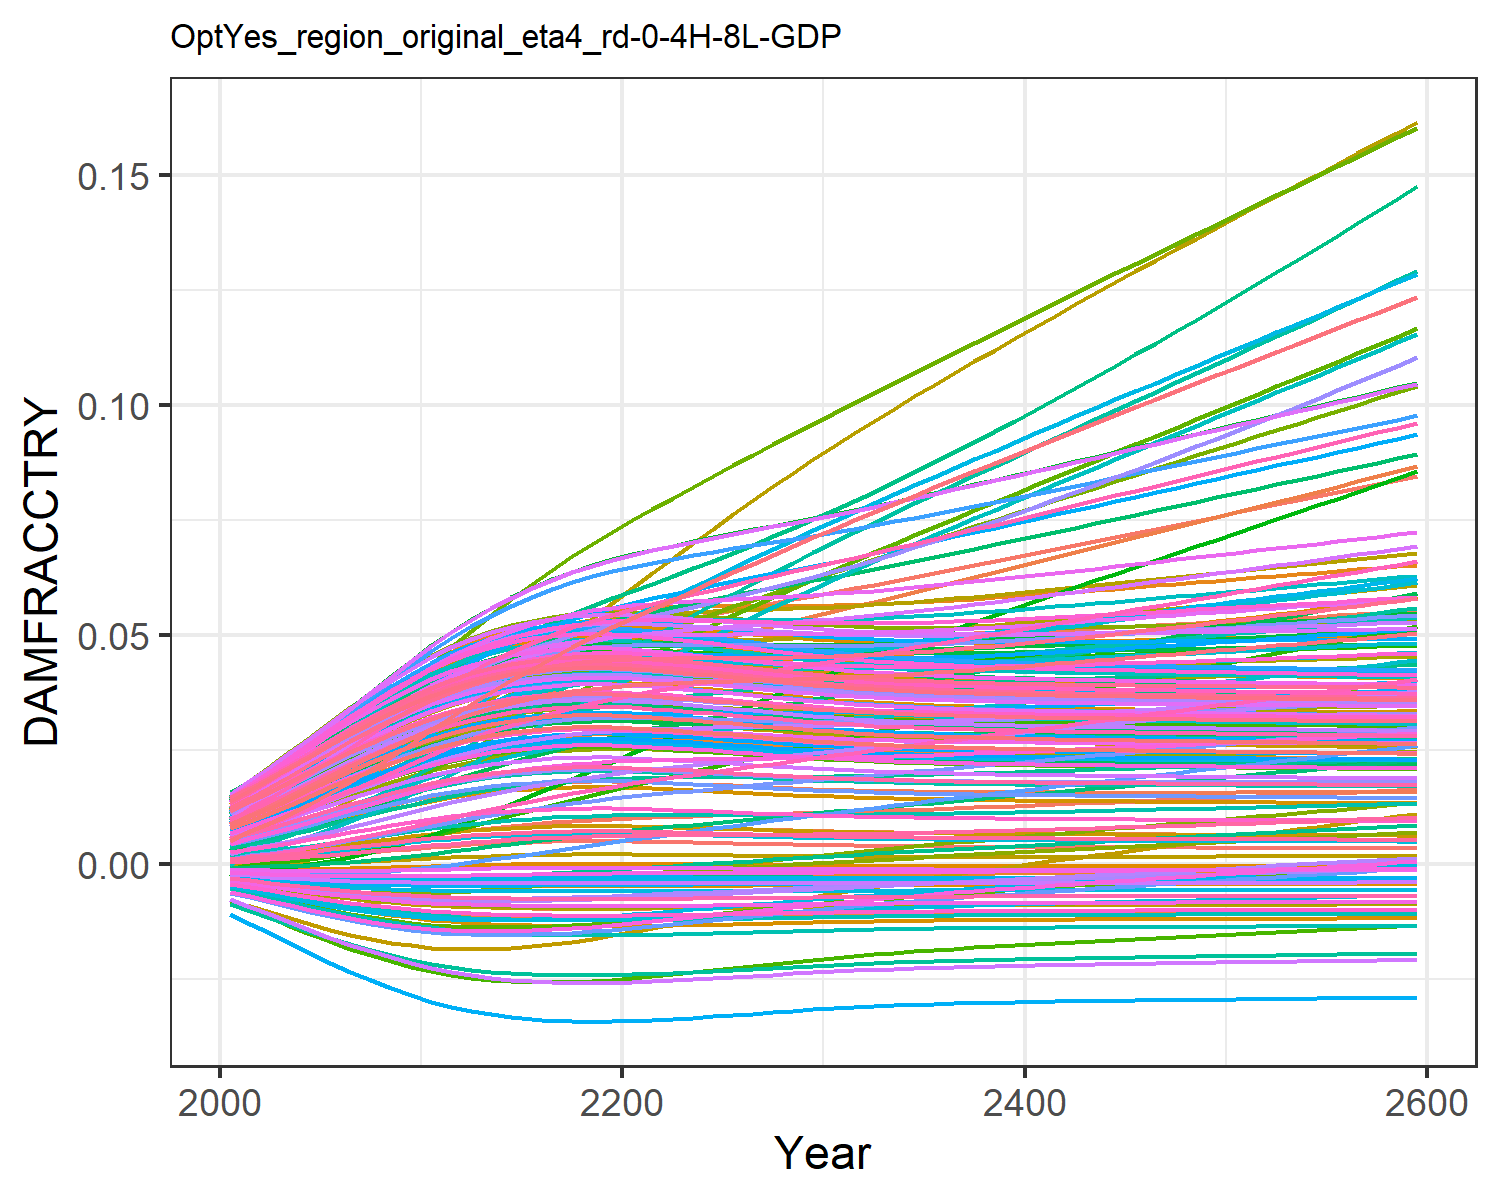

The table this chart was drawn from, first rows:
0.0004944558363300738, 0.009035041868853537, 0.0010779841660710774, 0.0127878253965087, 0.00461966740140384, -0.0036702585896140017, 0.005396870574371772, -0.004468618289771348, 0.0015197870186281555, 0.007712177554695604, -0.002175850673307704, 0.01452616220537947, 0.014177142238750337, 0.011646475765467606, -0.0008179012320524119, 0.01390162019000104, 0.012861461062364172, -0.0023375822918926628, -0.004484082233695831, 0.01275811598117009, 0.004026221859281131, 0.00963568972124365, 0.014346147544533642, 0.01391696621400593
0.0007213, 0.01154, 0.001574, 0.01559, 0.00555, -0.004316, 0.008096, -0.005253, 0.001935, 0.009241, -0.002428, 0.01742, 0.01691, 0.01388, -0.0008842, 0.01675, 0.01499, -0.002692, -0.005372, 0.01512, 0.004919, 0.01156, 0.01675, 0.01646
0.000977, 0.01368, 0.001967, 0.01828, 0.006525, -0.00495, 0.009664, -0.006024, 0.002383, 0.01083, -0.00271, 0.02021, 0.01972, 0.01618, -0.0009277, 0.01957, 0.01717, -0.003031, -0.006253, 0.01754, 0.005855, 0.01353, 0.01921, 0.01907
0.001271, 0.01609, 0.002437, 0.02116, 0.007571, -0.005582, 0.01155, -0.006798, 0.002877, 0.01251, -0.00296, 0.0232, 0.02268, 0.01862, -0.0009461, 0.02257, 0.01945, -0.003354, -0.007144, 0.02009, 0.006861, 0.01562, 0.02179, 0.02181
0.001598, 0.01866, 0.002956, 0.02413, 0.008664, -0.006193, 0.01356, -0.007548, 0.003407, 0.01425, -0.003176, 0.02631, 0.02572, 0.02114, -0.0009356, 0.02565, 0.02178, -0.00365, -0.008017, 0.0227, 0.007911, 0.01777, 0.02441, 0.02462
0.001951, 0.02133, 0.003514, 0.02713, 0.009777, -0.006765, 0.01567, -0.008255, 0.003961, 0.016, -0.003349, 0.02946, 0.02876, 0.02368, -0.0008953, 0.02875, 0.0241, -0.003909, -0.00885, 0.0253, 0.008982, 0.01992, 0.02702, 0.02742
0.00232, 0.02404, 0.004098, 0.03008, 0.01088, -0.007285, 0.01783, -0.008903, 0.004525, 0.01771, -0.003476, 0.03257, 0.03172, 0.02618, -0.0008273, 0.03178, 0.02635, -0.004126, -0.009624, 0.02783, 0.01005, 0.02203, 0.02955, 0.03014
0.002697, 0.02675, 0.004698, 0.03294, 0.01196, -0.007749, 0.02001, -0.009483, 0.005084, 0.01937, -0.003558, 0.03559, 0.03455, 0.0286, -0.0007356, 0.0347, 0.02849, -0.004301, -0.01033, 0.03025, 0.01108, 0.02404, 0.03195, 0.03273
0.003073, 0.02944, 0.005304, 0.03566, 0.01299, -0.008154, 0.0222, -0.009995, 0.005631, 0.02093, -0.003598, 0.03849, 0.03721, 0.03091, -0.0006254, 0.03746, 0.03049, -0.004435, -0.01096, 0.03252, 0.01207, 0.02595, 0.03419, 0.03517
0.003441, 0.0321, 0.005907, 0.03824, 0.01397, -0.008504, 0.02438, -0.01044, 0.006155, 0.0224, -0.003602, 0.04126, 0.03969, 0.0331, -0.0005021, 0.04006, 0.03235, -0.004535, -0.01151, 0.03462, 0.013, 0.02773, 0.03626, 0.03742
0.003795, 0.03473, 0.0065, 0.04066, 0.01488, -0.008803, 0.02653, -0.01082, 0.006652, 0.02375, -0.003576, 0.04388, 0.04197, 0.03516, -0.000371, 0.04247, 0.03404, -0.004604, -0.012, 0.03655, 0.01388, 0.02938, 0.03816, 0.0395
0.004105, 0.03714, 0.007053, 0.04276, 0.01566, -0.009039, 0.02861, -0.01113, 0.007082, 0.0249, -0.003526, 0.04617, 0.04389, 0.03695, -0.0002471, 0.04454, 0.03547, -0.004645, -0.0124, 0.03818, 0.01462, 0.03078, 0.03975, 0.04124
0.00437, 0.03932, 0.007566, 0.04456, 0.01631, -0.009221, 0.03064, -0.01137, 0.007444, 0.02585, -0.003459, 0.04815, 0.04548, 0.03849, -0.0001355, 0.04629, 0.03665, -0.004667, -0.01271, 0.03952, 0.01524, 0.03195, 0.04106, 0.04269
0.00459, 0.04133, 0.008036, 0.04609, 0.01685, -0.009361, 0.03261, -0.01155, 0.007744, 0.02662, -0.003384, 0.04987, 0.04676, 0.03981, -3.881094017262315e-5, 0.04775, 0.0376, -0.004675, -0.01295, 0.04061, 0.01575, 0.03292, 0.04212, 0.04385
0.004769, 0.04319, 0.008462, 0.04738, 0.01729, -0.009468, 0.03448, -0.01169, 0.007985, 0.02724, -0.003305, 0.05134, 0.04779, 0.04094, 4.2159056598841445e-5, 0.04895, 0.03836, -0.004675, -0.01314, 0.04147, 0.01616, 0.0337, 0.04297, 0.04479
0.004909, 0.0449, 0.008847, 0.04847, 0.01763, -0.009547, 0.03625, -0.0118, 0.008173, 0.02772, -0.003227, 0.05261, 0.04858, 0.0419, 0.0001069, 0.04993, 0.03894, -0.004671, -0.01329, 0.04214, 0.01647, 0.03432, 0.04361, 0.04551
0.005011, 0.04647, 0.009191, 0.04935, 0.01789, -0.009603, 0.03794, -0.01187, 0.00831, 0.02807, -0.003151, 0.05367, 0.04915, 0.04271, 0.000155, 0.0507, 0.03936, -0.004664, -0.01339, 0.04262, 0.0167, 0.03479, 0.04408, 0.04603
0.005074, 0.04788, 0.009492, 0.05002, 0.01805, -0.009636, 0.03954, -0.01192, 0.008394, 0.02828, -0.003079, 0.05452, 0.0495, 0.04335, 0.0001848, 0.05124, 0.03961, -0.004657, -0.01345, 0.04291, 0.01684, 0.03511, 0.04437, 0.04635
0.005094, 0.04912, 0.009746, 0.05048, 0.01812, -0.009646, 0.04103, -0.01193, 0.008421, 0.02835, -0.003013, 0.05515, 0.04961, 0.04381, 0.0001947, 0.05156, 0.0397, -0.004649, -0.01347, 0.04301, 0.01689, 0.03527, 0.04446, 0.04646
0.005078, 0.05021, 0.009956, 0.05075, 0.0181, -0.009638, 0.04242, -0.01192, 0.008399, 0.02829, -0.002953, 0.05558, 0.04952, 0.04413, 0.0001868, 0.05168, 0.03963, -0.004642, -0.01345, 0.04293, 0.01685, 0.03528, 0.04439, 0.04638
0.005033, 0.05117, 0.01013, 0.05087, 0.01802, -0.009614, 0.04373, -0.01189, 0.008339, 0.02814, -0.002898, 0.05585, 0.04927, 0.04432, 0.0001653, 0.05164, 0.03945, -0.004635, -0.01341, 0.04272, 0.01675, 0.03518, 0.04418, 0.04617
0.004966, 0.05206, 0.01028, 0.05088, 0.01789, -0.009578, 0.04498, -0.01184, 0.00825, 0.02792, -0.002845, 0.05601, 0.0489, 0.04444, 0.0001338, 0.05148, 0.03918, -0.004628, -0.01334, 0.04241, 0.0166, 0.035, 0.04388, 0.04584
0.004886, 0.0529, 0.01042, 0.05083, 0.01773, -0.009535, 0.04619, -0.01178, 0.008143, 0.02764, -0.002794, 0.05611, 0.04845, 0.04451, 9.63841946447293e-5, 0.05125, 0.03885, -0.00462, -0.01326, 0.04204, 0.01642, 0.03477, 0.04352, 0.04544
0.004802, 0.05375, 0.01055, 0.05075, 0.01756, -0.009487, 0.04736, -0.01172, 0.00803, 0.02736, -0.002743, 0.05619, 0.04798, 0.04457, 5.7365339816580884e-5, 0.05099, 0.0385, -0.004612, -0.01318, 0.04164, 0.01623, 0.03453, 0.04313, 0.04502
0.004718, 0.0546, 0.01068, 0.05066, 0.0174, -0.009438, 0.04852, -0.01165, 0.007917, 0.02707, -0.002692, 0.05627, 0.0475, 0.04464, 1.8917142647549828e-5, 0.05073, 0.03815, -0.004602, -0.01309, 0.04123, 0.01604, 0.03428, 0.04274, 0.0446
0.004629, 0.05542, 0.0108, 0.05054, 0.01721, -0.009385, 0.04965, -0.01158, 0.007796, 0.02676, -0.002641, 0.05631, 0.04699, 0.04469, -2.1442768041163643e-5, 0.05043, 0.03778, -0.004591, -0.013, 0.0408, 0.01584, 0.03402, 0.04232, 0.04415
0.004533, 0.05619, 0.01091, 0.05038, 0.01701, -0.009326, 0.05075, -0.01151, 0.007666, 0.02642, -0.00259, 0.05631, 0.04643, 0.04472, -6.43680183422461e-5, 0.05009, 0.03737, -0.004579, -0.01289, 0.04033, 0.01562, 0.03372, 0.04186, 0.04365
0.004438, 0.05695, 0.01102, 0.05021, 0.01682, -0.009265, 0.05183, -0.01143, 0.007537, 0.02609, -0.002538, 0.0563, 0.04587, 0.04476, -0.0001062, 0.04975, 0.03696, -0.004566, -0.01278, 0.03986, 0.0154, 0.03342, 0.0414, 0.04316
0.004348, 0.05772, 0.01114, 0.05006, 0.01663, -0.009207, 0.05291, -0.01135, 0.007415, 0.02577, -0.002485, 0.05631, 0.04535, 0.04482, -0.000145, 0.04943, 0.03657, -0.004552, -0.01268, 0.03942, 0.01519, 0.03315, 0.04097, 0.04269
0.004266, 0.0585, 0.01126, 0.04995, 0.01646, -0.009151, 0.054, -0.01128, 0.007303, 0.02548, -0.002432, 0.05636, 0.04486, 0.04493, -0.0001799, 0.04915, 0.03621, -0.004537, -0.01259, 0.03901, 0.015, 0.03291, 0.04057, 0.04226
0.004193, 0.0593, 0.01139, 0.04988, 0.01632, -0.009101, 0.05509, -0.01121, 0.007202, 0.02521, -0.002378, 0.05644, 0.04442, 0.04508, -0.0002107, 0.04892, 0.03589, -0.004523, -0.0125, 0.03863, 0.01483, 0.0327, 0.04021, 0.04187
0.004128, 0.06011, 0.01152, 0.04985, 0.01619, -0.009055, 0.05617, -0.01115, 0.007113, 0.02498, -0.002324, 0.05655, 0.04403, 0.04527, -0.0002377, 0.04873, 0.0356, -0.004509, -0.01242, 0.0383, 0.01467, 0.03253, 0.03988, 0.04153
0.004071, 0.06093, 0.01166, 0.04985, 0.01608, -0.009014, 0.05724, -0.0111, 0.007035, 0.02477, -0.002271, 0.0567, 0.04368, 0.0455, -0.0002611, 0.04857, 0.03534, -0.004495, -0.01235, 0.03801, 0.01454, 0.03238, 0.0396, 0.04122
0.004021, 0.06175, 0.01181, 0.04989, 0.01599, -0.008977, 0.05831, -0.01105, 0.006966, 0.02459, -0.002218, 0.05687, 0.04337, 0.04577, -0.0002814, 0.04846, 0.03512, -0.004482, -0.01229, 0.03775, 0.01442, 0.03227, 0.03935, 0.04096
0.003978, 0.06258, 0.01196, 0.04996, 0.01591, -0.008945, 0.05938, -0.01101, 0.006906, 0.02443, -0.002165, 0.05708, 0.04311, 0.04608, -0.0002989, 0.04838, 0.03492, -0.00447, -0.01224, 0.03753, 0.01432, 0.03219, 0.03913, 0.04073
0.00394, 0.06343, 0.01211, 0.05005, 0.01585, -0.008916, 0.06045, -0.01097, 0.006854, 0.02429, -0.002113, 0.05731, 0.04287, 0.04641, -0.0003141, 0.04833, 0.03475, -0.004458, -0.01219, 0.03733, 0.01423, 0.03213, 0.03893, 0.04052
0.003907, 0.06429, 0.01227, 0.05017, 0.0158, -0.008891, 0.06153, -0.01094, 0.006808, 0.02417, -0.002061, 0.05756, 0.04267, 0.04678, -0.0003272, 0.04831, 0.0346, -0.004446, -0.01215, 0.03716, 0.01415, 0.0321, 0.03877, 0.04035
0.003878, 0.06515, 0.01243, 0.05031, 0.01576, -0.008869, 0.06261, -0.01091, 0.006767, 0.02406, -0.002009, 0.05783, 0.04249, 0.04716, -0.0003387, 0.04831, 0.03446, -0.004435, -0.01211, 0.037, 0.01408, 0.03208, 0.03862, 0.04019
0.003852, 0.06602, 0.0126, 0.05047, 0.01572, -0.008849, 0.06369, -0.01088, 0.006732, 0.02396, -0.001957, 0.05812, 0.04233, 0.04757, -0.0003488, 0.04833, 0.03435, -0.004425, -0.01208, 0.03687, 0.01401, 0.03207, 0.03848, 0.04006
0.003829, 0.0669, 0.01277, 0.05064, 0.0157, -0.008831, 0.06478, -0.01086, 0.0067, 0.02388, -0.001906, 0.05842, 0.04218, 0.048, -0.0003577, 0.04837, 0.03424, -0.004415, -0.01205, 0.03675, 0.01396, 0.03209, 0.03837, 0.03994
0.003809, 0.06778, 0.01294, 0.05083, 0.01568, -0.008815, 0.06587, -0.01084, 0.006672, 0.0238, -0.001855, 0.05874, 0.04206, 0.04844, -0.0003656, 0.04842, 0.03415, -0.004405, -0.01202, 0.03664, 0.01391, 0.03211, 0.03826, 0.03984
0.003791, 0.06866, 0.01311, 0.05102, 0.01567, -0.0088, 0.06696, -0.01082, 0.006646, 0.02373, -0.001803, 0.05906, 0.04194, 0.0489, -0.0003728, 0.04849, 0.03406, -0.004396, -0.012, 0.03654, 0.01387, 0.03214, 0.03817, 0.03974
0.003774, 0.06954, 0.01328, 0.05123, 0.01566, -0.008786, 0.06805, -0.0108, 0.006622, 0.02367, -0.001752, 0.05939, 0.04183, 0.04937, -0.0003793, 0.04856, 0.03399, -0.004387, -0.01197, 0.03645, 0.01382, 0.03218, 0.03808, 0.03965
0.003758, 0.07043, 0.01346, 0.05144, 0.01565, -0.008774, 0.06914, -0.01079, 0.0066, 0.02361, -0.001701, 0.05972, 0.04173, 0.04985, -0.0003853, 0.04864, 0.03391, -0.004378, -0.01195, 0.03637, 0.01379, 0.03223, 0.038, 0.03957
0.003743, 0.07131, 0.01363, 0.05166, 0.01565, -0.008762, 0.07023, -0.01077, 0.00658, 0.02355, -0.00165, 0.06006, 0.04164, 0.05034, -0.0003909, 0.04872, 0.03385, -0.004369, -0.01193, 0.03629, 0.01375, 0.03228, 0.03792, 0.0395
0.003729, 0.0722, 0.01381, 0.05188, 0.01565, -0.00875, 0.07132, -0.01076, 0.00656, 0.0235, -0.0016, 0.0604, 0.04155, 0.05084, -0.0003962, 0.04881, 0.03378, -0.004361, -0.01191, 0.03622, 0.01372, 0.03233, 0.03785, 0.03943
0.003716, 0.07308, 0.01399, 0.0521, 0.01565, -0.00874, 0.07242, -0.01074, 0.006542, 0.02345, -0.001549, 0.06074, 0.04147, 0.05134, -0.0004013, 0.0489, 0.03372, -0.004352, -0.0119, 0.03615, 0.01368, 0.0324, 0.03778, 0.03937
0.003703, 0.07397, 0.01417, 0.05233, 0.01565, -0.008729, 0.07351, -0.01073, 0.006524, 0.0234, -0.001498, 0.06109, 0.04139, 0.05185, -0.0004061, 0.049, 0.03366, -0.004343, -0.01188, 0.03608, 0.01365, 0.03246, 0.03771, 0.03931
0.003691, 0.07485, 0.01435, 0.05256, 0.01566, -0.008719, 0.0746, -0.01072, 0.006507, 0.02336, -0.001447, 0.06143, 0.04131, 0.05237, -0.0004107, 0.0491, 0.03361, -0.004335, -0.01186, 0.03601, 0.01362, 0.03253, 0.03765, 0.03925
0.003679, 0.07573, 0.01452, 0.05279, 0.01566, -0.008709, 0.07569, -0.0107, 0.00649, 0.02331, -0.001397, 0.06178, 0.04123, 0.0529, -0.0004153, 0.0492, 0.03355, -0.004327, -0.01185, 0.03595, 0.01359, 0.0326, 0.03759, 0.03919
0.003667, 0.07662, 0.0147, 0.05302, 0.01567, -0.008699, 0.07679, -0.01069, 0.006474, 0.02327, -0.001346, 0.06213, 0.04116, 0.05342, -0.0004197, 0.0493, 0.0335, -0.004318, -0.01183, 0.03588, 0.01356, 0.03267, 0.03753, 0.03913
0.003656, 0.0775, 0.01489, 0.05326, 0.01568, -0.00869, 0.07788, -0.01068, 0.006457, 0.02322, -0.001295, 0.06248, 0.04108, 0.05396, -0.000424, 0.04941, 0.03344, -0.00431, -0.01181, 0.03582, 0.01354, 0.03274, 0.03747, 0.03907
0.003644, 0.07838, 0.01507, 0.05349, 0.01568, -0.00868, 0.07898, -0.01067, 0.006441, 0.02318, -0.001244, 0.06282, 0.04101, 0.0545, -0.0004284, 0.04951, 0.03339, -0.004301, -0.0118, 0.03576, 0.01351, 0.03282, 0.03741, 0.03902
0.003633, 0.07926, 0.01525, 0.05373, 0.01569, -0.008671, 0.08007, -0.01065, 0.006425, 0.02313, -0.001193, 0.06317, 0.04093, 0.05504, -0.0004326, 0.04961, 0.03334, -0.004293, -0.01178, 0.0357, 0.01348, 0.0329, 0.03735, 0.03896
0.003621, 0.08014, 0.01543, 0.05397, 0.0157, -0.008661, 0.08117, -0.01064, 0.006409, 0.02309, -0.001142, 0.06352, 0.04086, 0.05558, -0.0004369, 0.04972, 0.03328, -0.004284, -0.01177, 0.03564, 0.01345, 0.03297, 0.03729, 0.03891
0.00361, 0.08102, 0.01561, 0.0542, 0.01571, -0.008651, 0.08227, -0.01063, 0.006393, 0.02305, -0.001091, 0.06387, 0.04079, 0.05614, -0.0004411, 0.04983, 0.03323, -0.004276, -0.01175, 0.03558, 0.01342, 0.03305, 0.03723, 0.03885
0.003598, 0.0819, 0.0158, 0.05444, 0.01572, -0.008642, 0.08337, -0.01062, 0.006377, 0.023, -0.001039, 0.06422, 0.04071, 0.05669, -0.0004453, 0.04993, 0.03318, -0.004267, -0.01174, 0.03551, 0.01339, 0.03313, 0.03717, 0.0388
0.003587, 0.08278, 0.01598, 0.05468, 0.01573, -0.008632, 0.08447, -0.0106, 0.006361, 0.02296, -0.0009881, 0.06456, 0.04064, 0.05725, -0.0004496, 0.05004, 0.03313, -0.004258, -0.01172, 0.03545, 0.01337, 0.03322, 0.03711, 0.03874
0.003575, 0.08366, 0.01616, 0.05492, 0.01574, -0.008622, 0.08557, -0.01059, 0.006345, 0.02291, -0.0009366, 0.06491, 0.04057, 0.05781, -0.0004538, 0.05014, 0.03307, -0.00425, -0.0117, 0.03539, 0.01334, 0.0333, 0.03705, 0.03869
0.003564, 0.08454, 0.01635, 0.05516, 0.01575, -0.008612, 0.08667, -0.01058, 0.006328, 0.02287, -0.0008849, 0.06526, 0.04049, 0.05837, -0.000458, 0.05025, 0.03302, -0.004241, -0.01169, 0.03533, 0.01331, 0.03338, 0.03699, 0.03863
